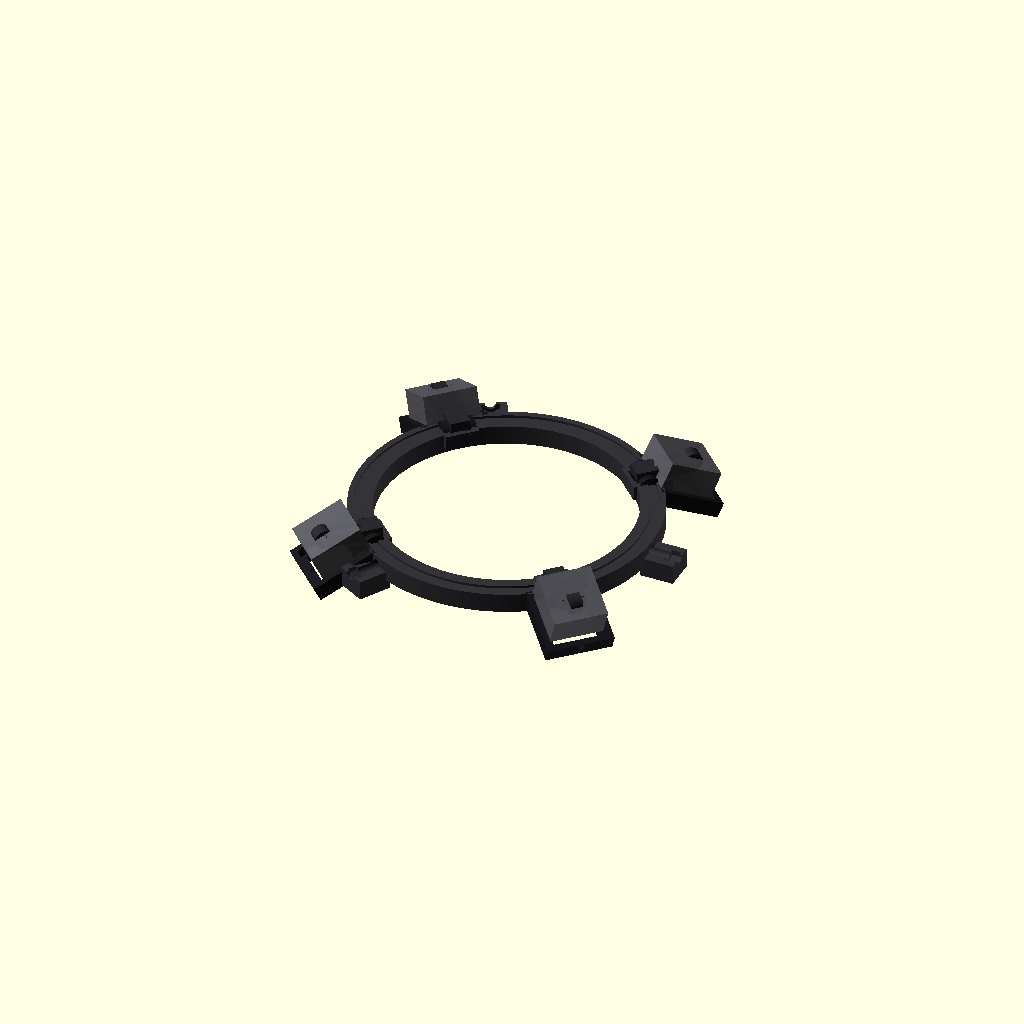
Cell 1 — every parameter at its default value.
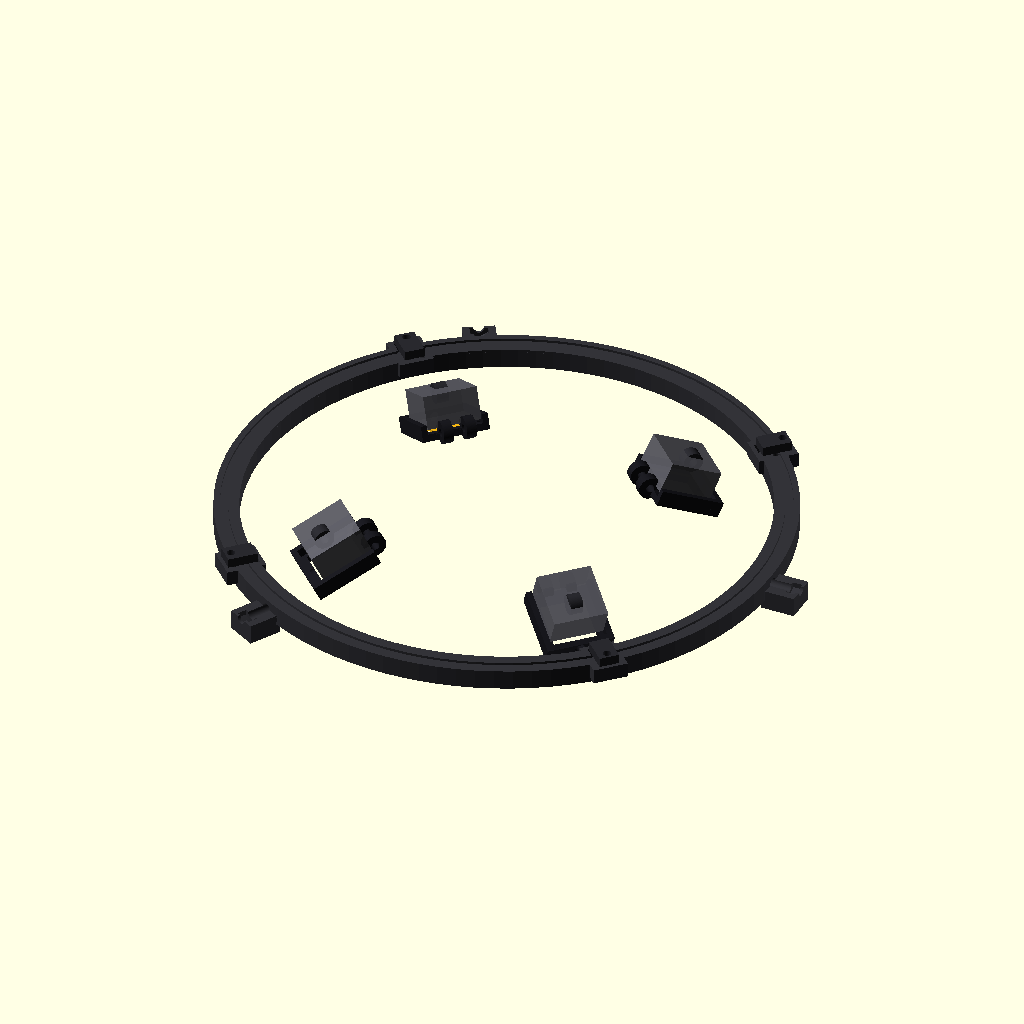
Cell 2 — ring_id set to 206, the other parameters unchanged.
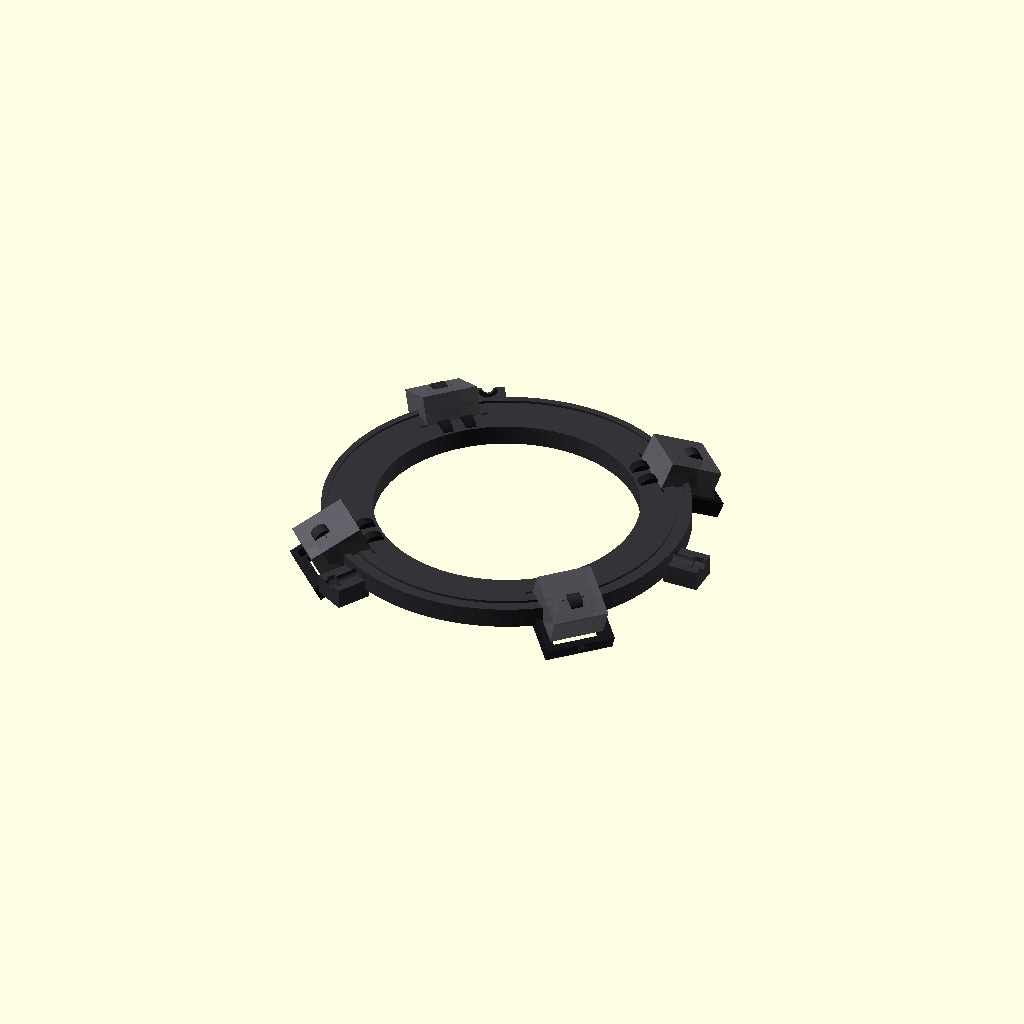
Cell 3: the same model with ring_wall_radial = 20.
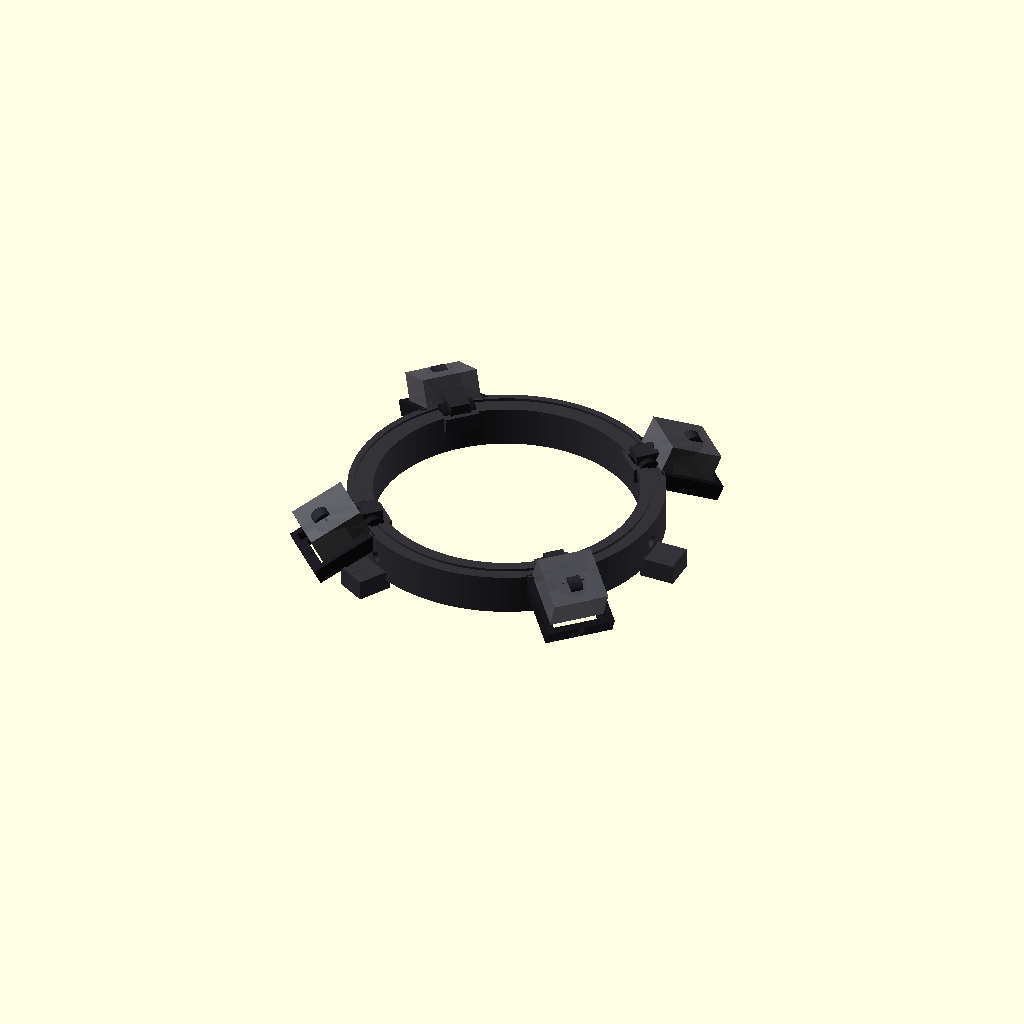
Cell 4 — ring_h set to 16, the other parameters unchanged.
All cells are drawn from one camera (rotation 55°, 0°, 25°, orthographic, colour scheme Cornfield), so only the parameter changes between them.
The OpenSCAD source (cad/history/microscope_led_head_v061_podfix.scad):

/*
  PC SERVICE - Luz LED profesional para microscopio
  Cabezal modular paramétrico V0.6.1 - pod corregido
  OpenSCAD

  Arquitectura:
  - Aro central con ID 103 mm.
  - 3 tornillos radiales M4 a 120° para sujetar el Barlow/objetivo.
  - 4 brazos desmontables a 45°, 135°, 225° y 315°.
  - 4 pods articulados mediante tornillo M3.
  - Alojamiento para disipador 22 x 22 mm.
  - Inclinación nominal del pod: 25° hacia el centro.
  - Radio nominal del centro del COB: 68 mm.

  NOTA:
  Este archivo está pensado para iterar. Todas las medidas críticas están
  agrupadas al principio.
*/

// =========================
// SELECCIÓN DE SALIDA
// =========================
// "assembly", "ring", "arm", "pod", "print_plate"
part = "assembly";
exploded = 0;          // 0 = ensamblado, >0 separa piezas en la vista
$fn = 96;

// =========================
// PARÁMETROS PRINCIPALES
// =========================

// Microscopio / aro actual
ring_id              = 103.0;
ring_wall_radial     = 10.0;
ring_od              = ring_id + 2*ring_wall_radial;
ring_h               = 8.0;

// Tornillos de fijación al microscopio
scope_screw_count    = 3;
scope_screw_angles   = [0,120,240];
scope_screw_nominal  = 4.0;
scope_screw_hole     = 4.4;     // para tornillo M4 real; usar tuerca cautiva
scope_screw_length   = 23.0;
scope_boss_w         = 13.0;
scope_boss_l         = 14.0;
scope_boss_h         = 8.0;
m4_nut_af            = 7.2;     // ancho entre caras, holgura incluida
m4_nut_h             = 3.4;

// LEDs
led_angles           = [45,135,225,315];
cob_center_radius    = 68.0;
pod_tilt             = 25.0;    // grados hacia el centro
pod_drop             = 10.0;

// Disipador / COB
heatsink_w           = 22.0;
heatsink_l           = 22.0;
heatsink_h           = 13.0;    // EDITAR si tu disipador real difiere
heatsink_clearance   = 0.30;    // por lado
pocket_w             = heatsink_w + 2*heatsink_clearance;
pocket_l             = heatsink_l + 2*heatsink_clearance;

// Pod
pod_wall             = 2.4;
pod_back             = 2.8;
pod_side_h           = 5.0;
pod_outer_w          = pocket_w + 2*pod_wall;
pod_outer_l          = pocket_l + 2*pod_wall;
diffuser_enable      = true;
diffuser_slot        = 1.2;
diffuser_gap         = 5.0;

// Unión aro <-> brazo
tongue_w             = 8.0;
tongue_l             = 12.0;
tongue_t             = 3.8;
socket_clear         = 0.25;
socket_w             = tongue_w + 2*socket_clear;
socket_l             = tongue_l + 0.5;
socket_t             = tongue_t + 0.35;
socket_pad_w         = 14.0;
socket_pad_l         = 16.0;
socket_pad_h         = 6.0;
arm_lock_hole        = 3.3;     // M3 pasante

// Brazo
arm_w                = 10.0;
arm_t                = 5.0;
arm_pivot_r          = 64.0;    // radio del eje del tornillo de articulación
arm_pivot_hole       = 3.3;     // M3
arm_pivot_ear_w      = 8.0;
arm_pivot_ear_t      = 5.0;
arm_body_start_r     = ring_od/2 - tongue_l + 1.0;
arm_body_len         = arm_pivot_r - arm_body_start_r;

// Horquilla del pod
fork_gap             = arm_pivot_ear_t + 0.35;
fork_t               = 4.0;
fork_hole            = 3.3;
fork_outer_w         = fork_gap + 2*fork_t;

// Cableado
wire_channel_w       = 3.2;
wire_channel_d       = 2.0;
pod_wire_hole        = 4.0;

// =========================
// UTILIDADES
// =========================

module hex_prism(af, h){
    // hexágono definido por ancho entre caras
    r = af / sqrt(3);
    cylinder(h=h, r=r, $fn=6);
}

module radial_transform(angle, r=0, z=0){
    rotate([0,0,angle])
        translate([r,0,z])
            children();
}

// =========================
// ARO CENTRAL
// =========================

module ring_body(){
    difference(){
        union(){
            // Aro principal
            difference(){
                cylinder(h=ring_h, d=ring_od);
                translate([0,0,-0.5])
                    cylinder(h=ring_h+1, d=ring_id);
            }

            // Bosses de los 3 tornillos M4
            for(a = scope_screw_angles){
                radial_transform(a, ring_od/2 + scope_boss_l/2 - 2, 0)
                    cube([scope_boss_l, scope_boss_w, scope_boss_h], center=true);
            }

            // Pads para los cuatro brazos
            for(a = led_angles){
                radial_transform(a, ring_od/2 - socket_pad_l/2 + 4.0, ring_h - socket_pad_h/2)
                    cube([socket_pad_l, socket_pad_w, socket_pad_h], center=true);
            }
        }

        // Agujeros radiales para los M4 del microscopio
        for(a = scope_screw_angles){
            rotate([0,0,a])
                translate([ring_od/2 + scope_boss_l - 5,0,ring_h/2])
                    rotate([0,90,0])
                        cylinder(h=scope_boss_l + ring_wall_radial + 8,
                                 d=scope_screw_hole, center=true);

            // Trampa de tuerca M4 en la cara exterior
            rotate([0,0,a])
                translate([ring_od/2 + scope_boss_l - 7.0,0,ring_h/2])
                    rotate([0,90,0])
                        hex_prism(m4_nut_af, m4_nut_h+0.4);
        }

        // Ranuras superiores para espigas de brazo
        for(a = led_angles){
            rotate([0,0,a])
                translate([ring_od/2 - socket_l/2 + 2.2, 0,
                           ring_h - socket_t/2 + 0.05])
                    cube([socket_l, socket_w, socket_t], center=true);

            // Agujero vertical M3 de bloqueo
            rotate([0,0,a])
                translate([ring_od/2 - 2.5, 0, ring_h/2])
                    cylinder(h=ring_h+socket_pad_h+2, d=arm_lock_hole, center=true);
        }

        // Canaleta circular superior simple para cables
        // (interrumpida visualmente por los pads, pero funcional)
        translate([0,0,ring_h-wire_channel_d/2])
            difference(){
                cylinder(h=wire_channel_d+0.2, d=ring_od-5);
                cylinder(h=wire_channel_d+0.3, d=ring_od-5-2*wire_channel_w);
            }
    }
}

// =========================
// BRAZO MODULAR
// =========================

module arm_part(){
    // La pieza está orientada localmente en +X.
    // Su origen está aproximadamente donde comienza la espiga.
    difference(){
        union(){
            // Espiga que entra en el aro
            translate([tongue_l/2,0,tongue_t/2])
                cube([tongue_l, tongue_w, tongue_t], center=true);

            // Cuerpo del brazo
            translate([tongue_l + arm_body_len/2 - 2, 0, arm_t/2])
                cube([arm_body_len, arm_w, arm_t], center=true);

            // Oreja del pivote
            pivot_x = tongue_l + arm_body_len - 2;
            translate([pivot_x,0,arm_t/2])
                rotate([90,0,0])
                    cylinder(h=arm_pivot_ear_t,
                             d=arm_pivot_ear_w,
                             center=true);
        }

        // Agujero de bloqueo M3 de la espiga
        translate([tongue_l-2.5,0,0])
            cylinder(h=10, d=arm_lock_hole, center=true);

        // Agujero del pivote M3 (eje tangencial)
        pivot_x = tongue_l + arm_body_len - 2;
        translate([pivot_x,0,arm_t/2])
            rotate([90,0,0])
                cylinder(h=arm_pivot_ear_t+4,
                         d=arm_pivot_hole,
                         center=true);

        // Canaleta superior para cable
        translate([tongue_l + arm_body_len/2 - 2, 0, arm_t-wire_channel_d/2])
            cube([arm_body_len-2, wire_channel_w, wire_channel_d+0.2], center=true);
    }
}

// =========================
// POD LED ARTICULADO
// =========================

module pod_tray(){
    /*
      Sistema local:
      - X = radial hacia afuera
      - Y = tangencial
      - Z = vertical
      - cara del LED apunta aproximadamente hacia -Z,
        inclinada pod_tilt hacia -X (centro del microscopio).
    */

    difference(){
        union(){
            // Bandeja / respaldo
            translate([6,0,0])
                cube([pod_outer_l, pod_outer_w, pod_back], center=true);

            // Labios laterales de retención del disipador
            for(s=[-1,1]){
                translate([6, s*(pocket_w/2 + pod_wall/2), pod_side_h/2])
                    cube([pod_outer_l, pod_wall, pod_side_h], center=true);
            }

            // Labio posterior
            translate([6 + pod_outer_l/2 - pod_wall/2,0,pod_side_h/2])
                cube([pod_wall, pod_outer_w, pod_side_h], center=true);

            // Horquilla doble del pivote en el lado interior
            for(s=[-1,1]){
                translate([-pod_outer_l/2 + 4.5,
                           s*(fork_gap/2 + fork_t/2),
                           1.5])
                    rotate([90,0,0])
                        cylinder(h=fork_t,
                                 d=9.0,
                                 center=true);
            }

            // V0.6 corregida:
            // Se eliminó el puente de unión horquilla-bandeja que sobresalía
            // dentro de la zona útil del pod e interfería con el montaje.
            // La horquilla queda unida por sus propias orejas al cuerpo del pod.
        }

        // Hueco central para reducir plástico detrás del disipador
        translate([6,0,-0.2])
            cube([pocket_l-4, pocket_w-4, pod_back+1], center=true);

        // Agujeros M3 de la horquilla
        for(s=[-1,1]){
            translate([-pod_outer_l/2 + 4.5,
                       s*(fork_gap/2 + fork_t/2),
                       1.5])
                rotate([90,0,0])
                    cylinder(h=fork_t+3, d=fork_hole, center=true);
        }

        // Paso de cable
        translate([6 + pod_outer_l/2 - 3,0,2.5])
            rotate([0,90,0])
                cylinder(h=8, d=pod_wire_hole, center=true);

        // Ranura opcional para difusor en el frente
        if(diffuser_enable){
            translate([6 - pod_outer_l/2 + diffuser_gap,0,-0.1])
                cube([diffuser_slot, pocket_w+1.0, pod_back+2], center=true);
        }
    }
}

module pod_part(){
    rotate([0,pod_tilt,0])
        pod_tray();
}

// =========================
// ENSAMBLE
// =========================

module assembled(){
    color([0.20,0.20,0.22]) ring_body();

    for(a = led_angles){
        // Posición local de inicio del brazo.
        // Se hace coincidir su espiga con la ranura del aro.
        base_r = ring_od/2 - socket_l + 3.0;

        // Brazo
        color([0.16,0.16,0.18])
            radial_transform(a, base_r + exploded, ring_h)
                arm_part();

        // Pod articulado
        // Radio del pivote definido paramétricamente.
        color([0.10,0.10,0.12])
            radial_transform(a,
                             arm_pivot_r + exploded*1.6,
                             ring_h + arm_t/2 - pod_drop)
                pod_part();

        // Disipador conceptual para visualizar volumen
        color([0.35,0.35,0.38,0.9])
            radial_transform(a,
                             cob_center_radius + exploded*1.8,
                             ring_h - pod_drop + 2.5)
                rotate([0,pod_tilt,0])
                    translate([0,0,heatsink_h/2 + pod_back/2])
                        cube([heatsink_l, heatsink_w, heatsink_h], center=true);

        // COB conceptual
        color([1.0,0.75,0.08])
            radial_transform(a,
                             cob_center_radius + exploded*1.8,
                             ring_h - pod_drop + 1.0)
                rotate([0,pod_tilt,0])
                    cube([13,13,1.2], center=true);
    }
}

// =========================
// PRINT PLATE
// =========================

module print_plate(){
    ring_body();

    // 4 brazos
    for(i=[0:3])
        translate([145, -45 + i*30, 0])
            arm_part();

    // 4 pods
    for(i=[0:3])
        translate([-145, -55 + i*38, 8])
            rotate([0,-pod_tilt,0])
                pod_part();
}

// =========================
// SALIDA
// =========================

if(part == "assembly")
    assembled();
else if(part == "ring")
    ring_body();
else if(part == "arm")
    arm_part();
else if(part == "pod")
    pod_part();
else if(part == "print_plate")
    print_plate();
else
    assembled();
Customizer parameters (derived from the source; name, type, default, range or options):
part: string, default "assembly"
exploded: number, default 0
ring_id: number, default 103
ring_wall_radial: number, default 10
ring_h: number, default 8
scope_screw_count: number, default 3
scope_screw_angles: vector, default [0, 120, 240]
scope_screw_nominal: number, default 4
scope_screw_hole: number, default 4.4
scope_screw_length: number, default 23
scope_boss_w: number, default 13
scope_boss_l: number, default 14
scope_boss_h: number, default 8
m4_nut_af: number, default 7.2
m4_nut_h: number, default 3.4
led_angles: vector, default [45, 135, 225, 315]
cob_center_radius: number, default 68
pod_tilt: number, default 25
pod_drop: number, default 10
heatsink_w: number, default 22
heatsink_l: number, default 22
heatsink_h: number, default 13
heatsink_clearance: number, default 0.3
pod_wall: number, default 2.4
pod_back: number, default 2.8
pod_side_h: number, default 5
diffuser_enable: bool, default true
diffuser_slot: number, default 1.2
diffuser_gap: number, default 5
tongue_w: number, default 8
tongue_l: number, default 12
tongue_t: number, default 3.8
socket_clear: number, default 0.25
socket_pad_w: number, default 14
socket_pad_l: number, default 16
socket_pad_h: number, default 6
arm_lock_hole: number, default 3.3
arm_w: number, default 10
arm_t: number, default 5
arm_pivot_r: number, default 64
arm_pivot_hole: number, default 3.3
arm_pivot_ear_w: number, default 8
arm_pivot_ear_t: number, default 5
fork_t: number, default 4
fork_hole: number, default 3.3
wire_channel_w: number, default 3.2
wire_channel_d: number, default 2
pod_wire_hole: number, default 4
